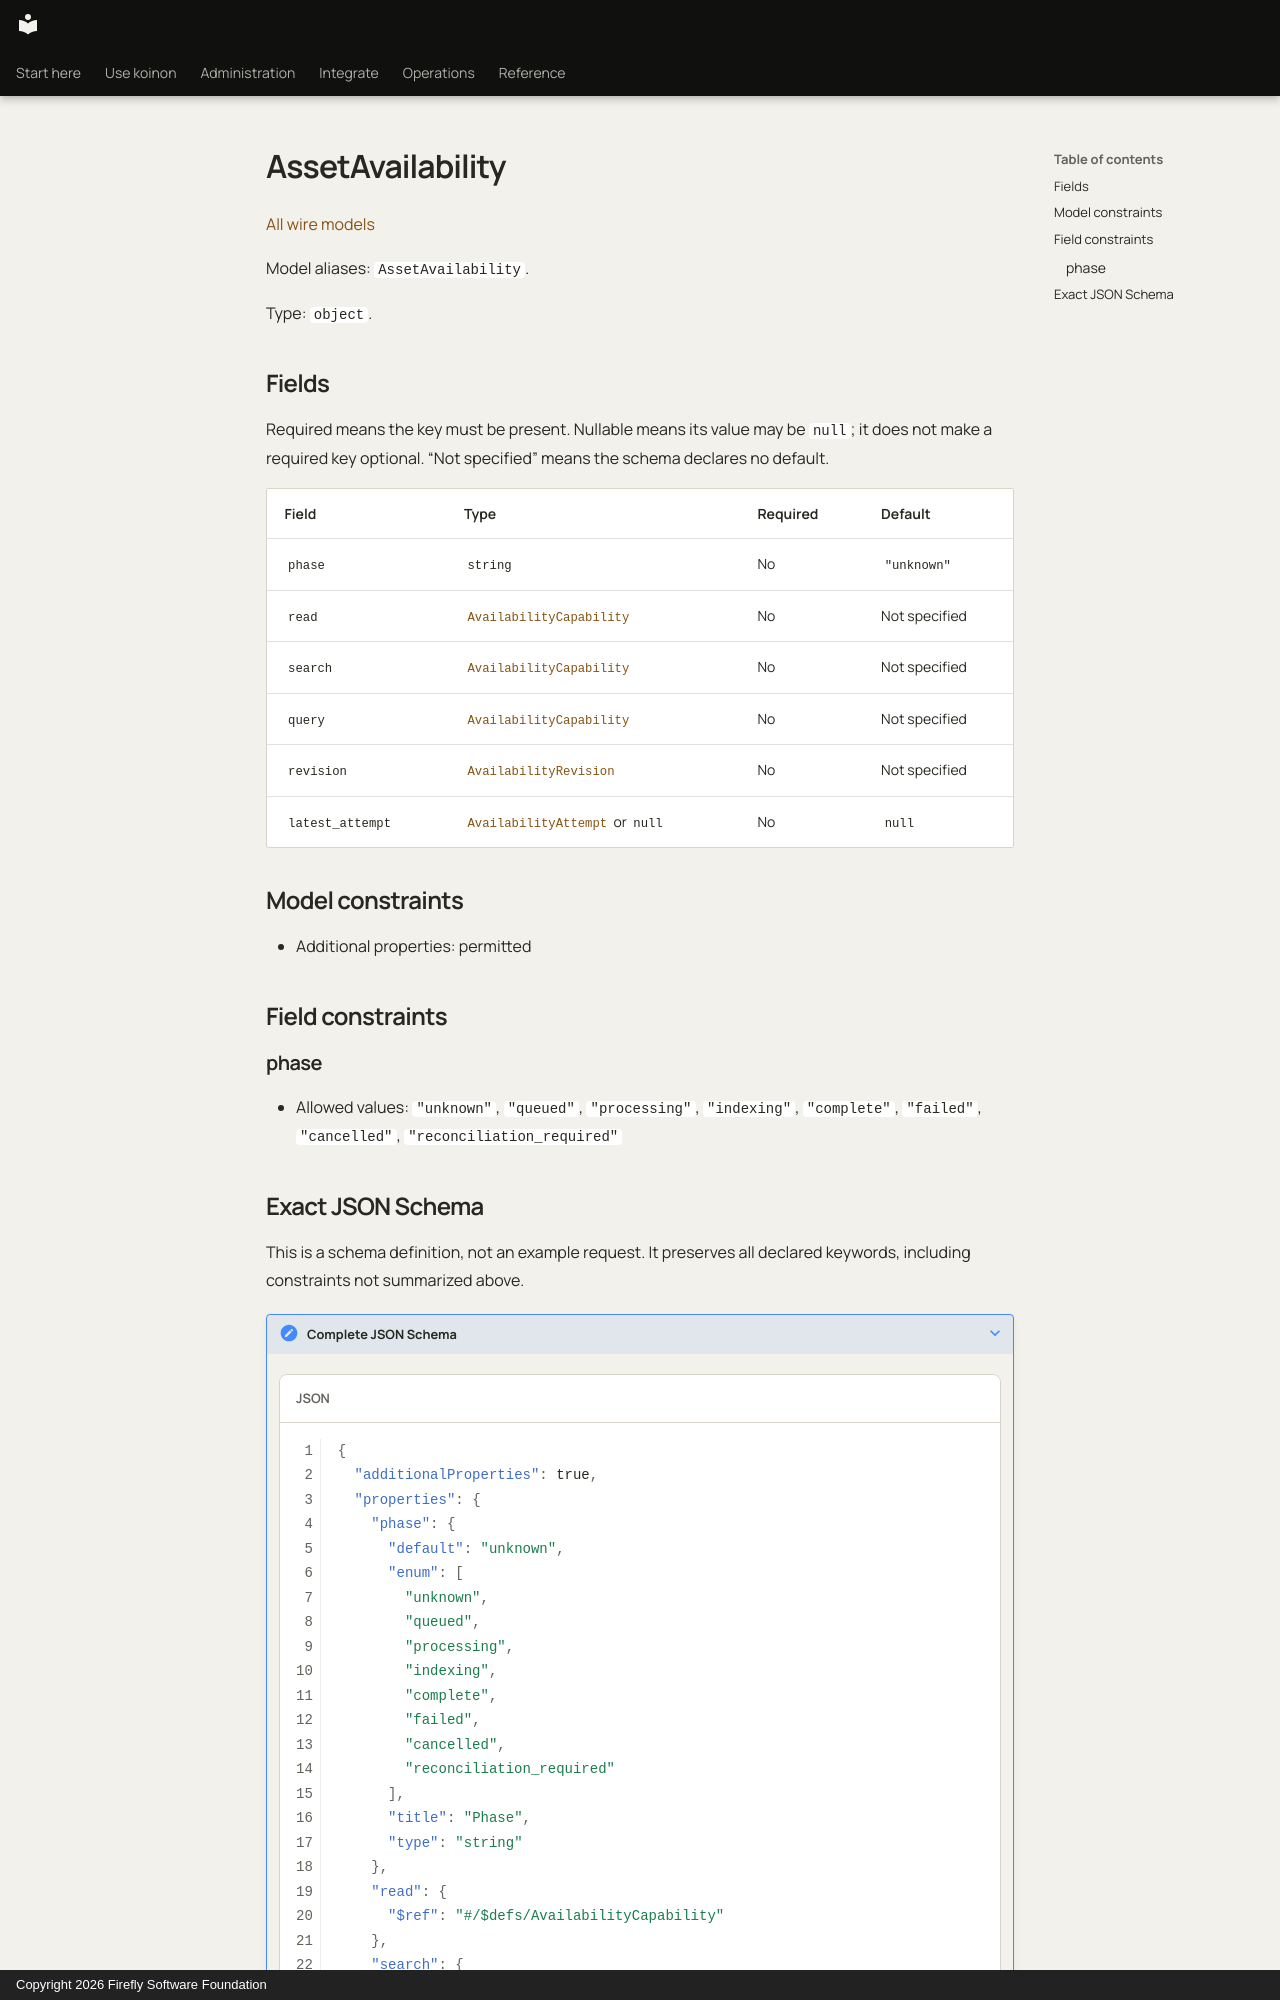

repository: fireflyframework/firefly-koinon · page: reference/models/assetavailability/index.html · generator: mkdocs · copyright: Copyright 2026 Firefly Software Foundation

<!-- Copyright 2026 Firefly Software Foundation -->
<!-- SPDX-License-Identifier: Apache-2.0 -->

# AssetAvailability

[All wire models](index.md)

Model aliases: `AssetAvailability`.

Type: `object`.

## Fields

Required means the key must be present. Nullable means its value may be `null`; it does not make a required key optional. “Not specified” means the schema declares no default.

| Field | Type | Required | Default |
| --- | --- | --- | --- |
| `phase` | `string` | No | `"unknown"` |
| `read` | [`AvailabilityCapability`](availabilitycapability.md) | No | Not specified |
| `search` | [`AvailabilityCapability`](availabilitycapability.md) | No | Not specified |
| `query` | [`AvailabilityCapability`](availabilitycapability.md) | No | Not specified |
| `revision` | [`AvailabilityRevision`](availabilityrevision.md) | No | Not specified |
| `latest_attempt` | [`AvailabilityAttempt`](availabilityattempt.md) or `null` | No | `null` |

## Model constraints

- Additional properties: permitted

## Field constraints

### phase

- Allowed values: `"unknown"`, `"queued"`, `"processing"`, `"indexing"`, `"complete"`, `"failed"`, `"cancelled"`, `"reconciliation_required"`
